Image classification data set "CitrusLeafPathology-14-Aug" (Aurelia-Maris-Crystalthrone/YouKang on GitHub). Class labels (14): anthracnose, bacterial blight, black spot, citrus canker, citrus mite, curl leaf, curl virus, deficiency leaf, dry leaf, greening, healthy, melanose, sooty mould, spider mite.

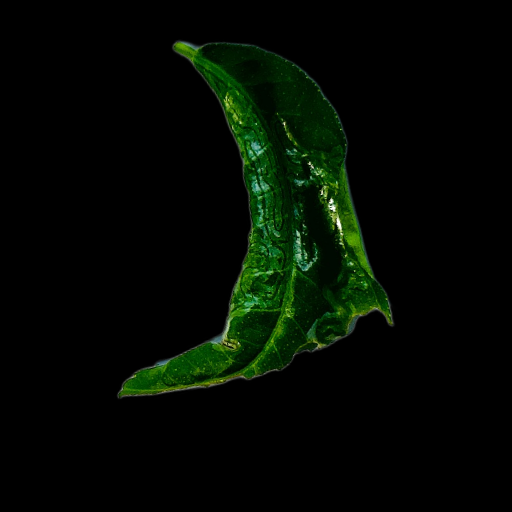
Label: curl virus

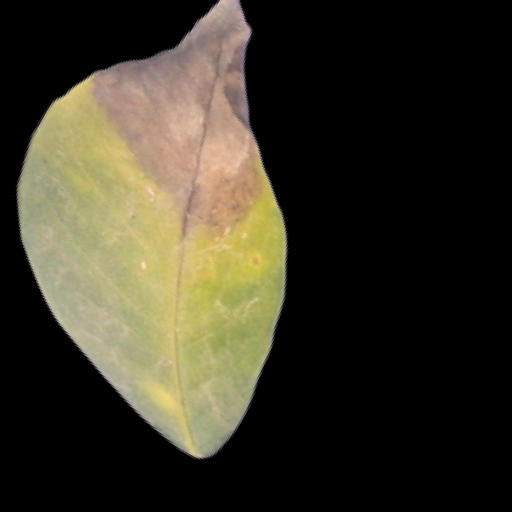
Label: black spot

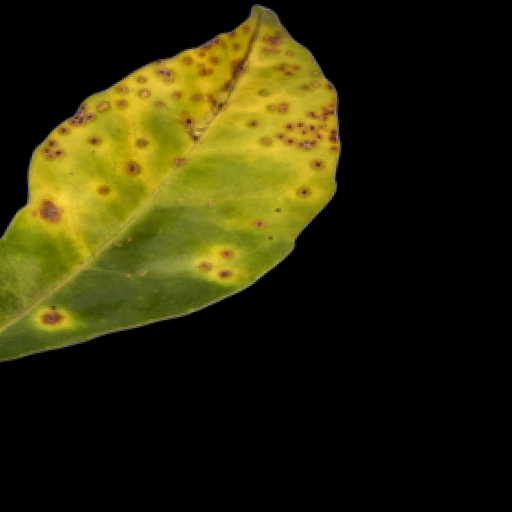
Label: citrus canker

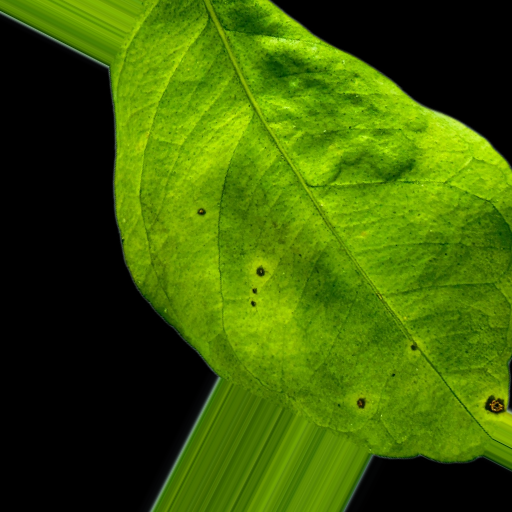
Label: anthracnose

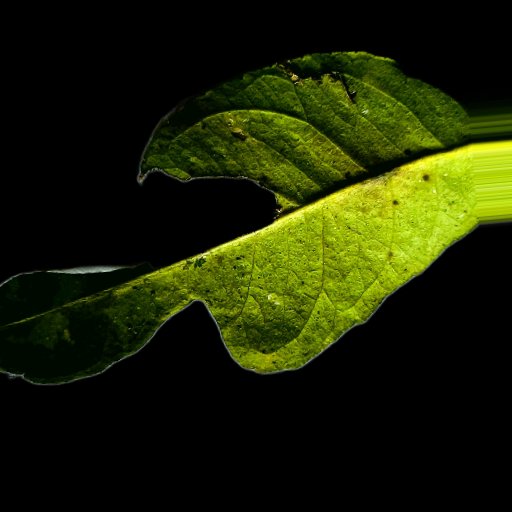
Label: deficiency leaf

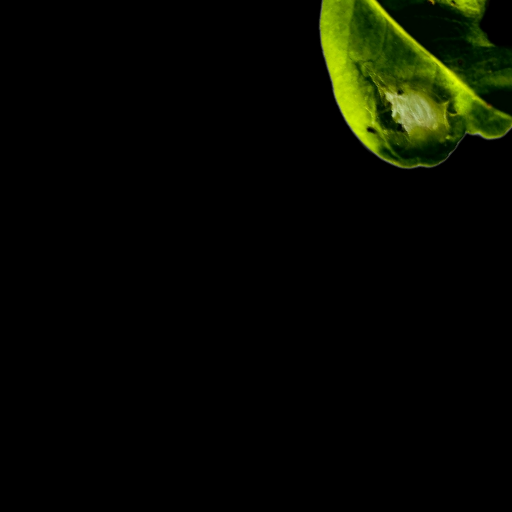
Label: spider mite
